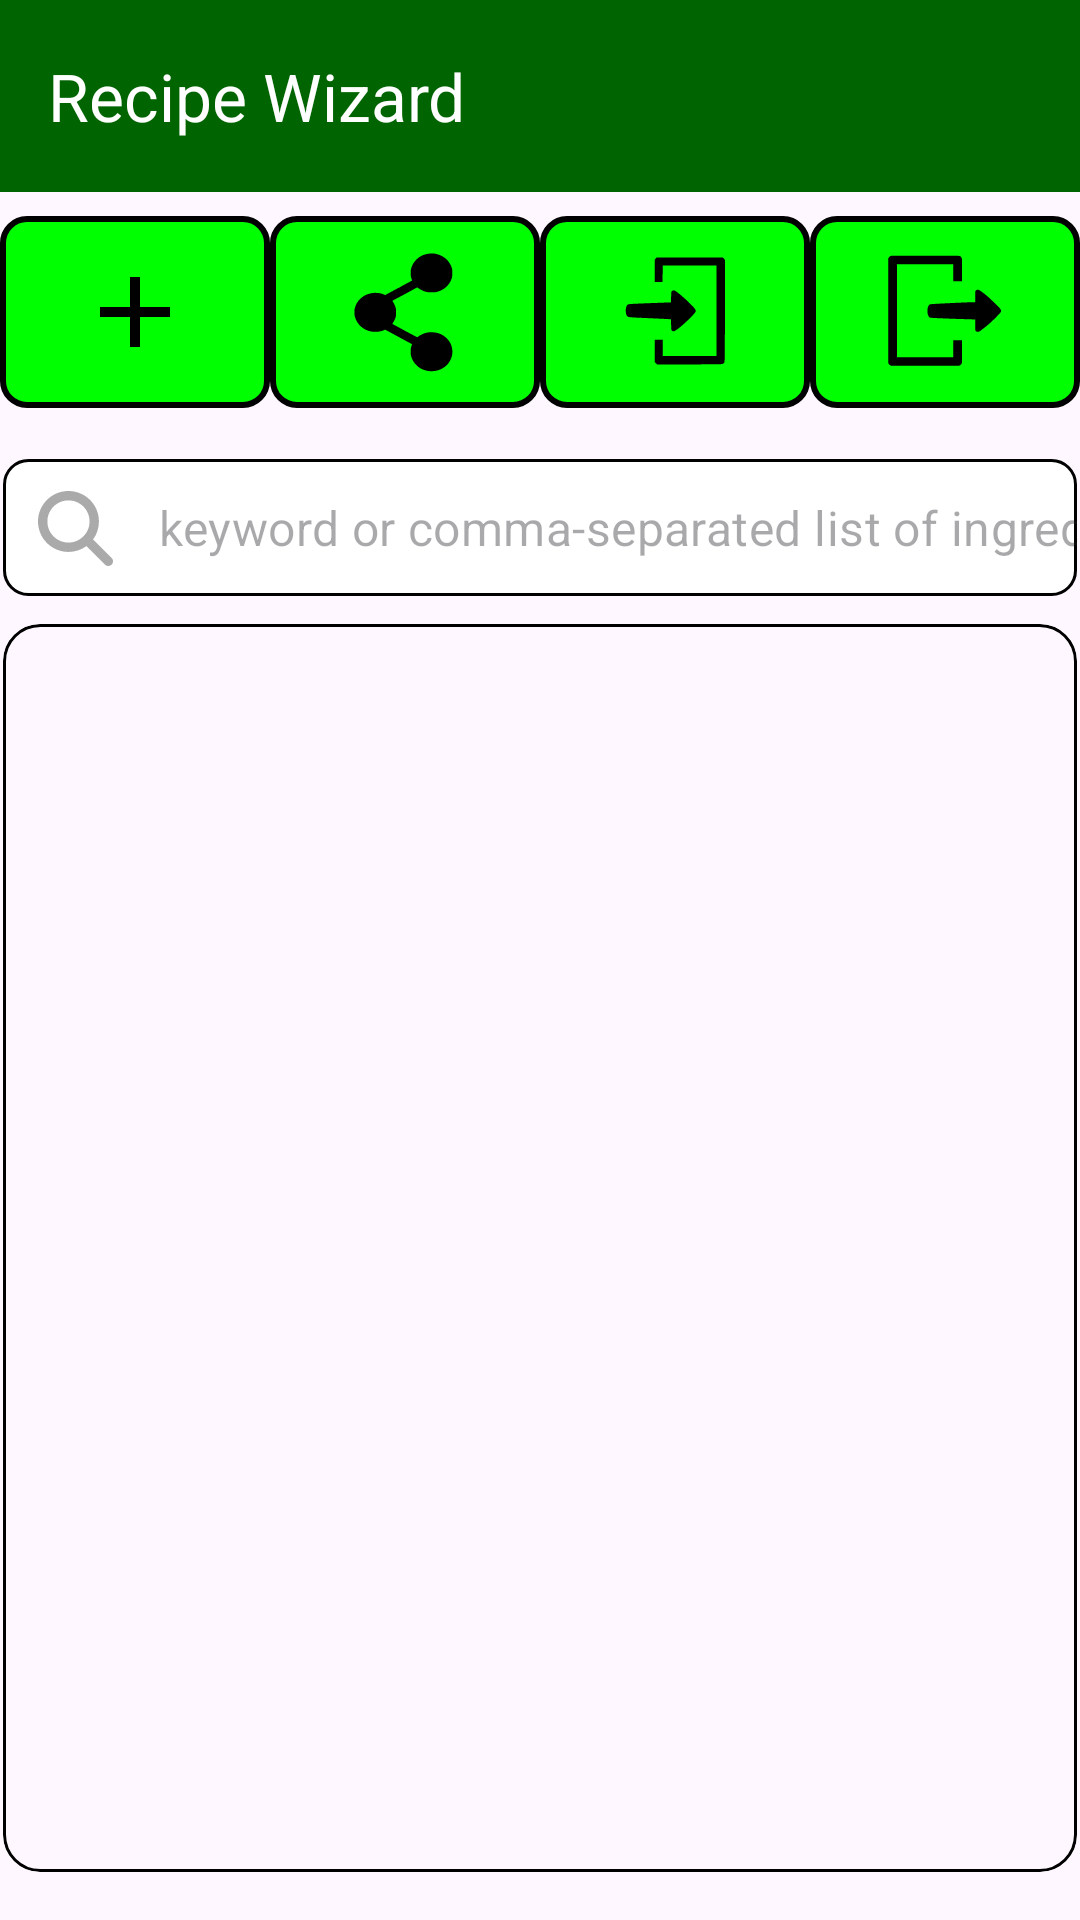

Layout XML and referenced resources for this Android screen:
<!-- AndroidManifest.xml: application theme Theme.RecipeWizard -->
<!-- res/layout/activity_main.xml -->
<?xml version="1.0" encoding="utf-8"?>
<androidx.constraintlayout.widget.ConstraintLayout xmlns:android="http://schemas.android.com/apk/res/android"
    xmlns:app="http://schemas.android.com/apk/res-auto"
    xmlns:tools="http://schemas.android.com/tools"
    android:layout_width="match_parent"
    android:layout_height="match_parent"
    android:fitsSystemWindows="true"
    tools:context=".MainActivity">

    <com.google.android.material.appbar.AppBarLayout
        android:id="@+id/appBarLayout"
        android:layout_width="0dp"
        android:layout_height="wrap_content"
        app:layout_constraintEnd_toEndOf="parent"
        app:layout_constraintStart_toStartOf="parent"
        app:layout_constraintTop_toTopOf="parent">

        <com.google.android.material.appbar.MaterialToolbar
            android:id="@+id/toolbar"
            android:layout_width="match_parent"
            android:layout_height="?attr/actionBarSize"
            android:background="@color/dark_green"
            app:title="@string/app_title"
            app:titleTextColor="@android:color/white" />

    </com.google.android.material.appbar.AppBarLayout>

    <LinearLayout
        android:id="@+id/button_bar"
        android:layout_width="0dp"
        android:layout_height="wrap_content"
        android:orientation="horizontal"
        android:paddingTop="8dp"
        android:paddingBottom="8dp"
        app:layout_constraintEnd_toEndOf="parent"
        app:layout_constraintStart_toStartOf="parent"
        app:layout_constraintTop_toBottomOf="@id/appBarLayout">

        <ImageButton
            android:id="@+id/button_add"
            android:layout_width="0dp"
            android:layout_height="wrap_content"
            android:layout_weight="1"
            android:background="@drawable/imagebutton_rounded_border"
            android:contentDescription="@string/add_recipe"
            android:padding="12dp"
            android:src="@drawable/ic_add" />

        <ImageButton
            android:id="@+id/button_share"
            android:layout_width="0dp"
            android:layout_height="wrap_content"
            android:layout_weight="1"
            android:background="@drawable/imagebutton_rounded_border"
            android:contentDescription="@string/share_recipes"
            android:padding="12dp"
            android:src="@drawable/ic_share" />

        <ImageButton
            android:id="@+id/button_import"
            android:layout_width="0dp"
            android:layout_height="wrap_content"
            android:layout_weight="1"
            android:background="@drawable/imagebutton_rounded_border"
            android:contentDescription="@string/import_recipes"
            android:padding="12dp"
            android:src="@drawable/ic_import" />

        <ImageButton
            android:id="@+id/button_export"
            android:layout_width="0dp"
            android:layout_height="wrap_content"
            android:layout_weight="1"
            android:background="@drawable/imagebutton_rounded_border"
            android:contentDescription="@string/export_recipes"
            android:padding="12dp"
            android:src="@drawable/ic_export" />
    </LinearLayout>

    <com.google.android.material.textfield.TextInputLayout
        android:id="@+id/search_field_layout"
        style="@style/Widget.MaterialComponents.TextInputLayout.OutlinedBox"
        android:layout_width="0dp"
        android:layout_height="wrap_content"
        android:layout_marginStart="1dp"
        android:layout_marginTop="8dp"
        android:layout_marginEnd="1dp"
        android:orientation="horizontal"
        app:endIconMode="clear_text"
        app:endIconTint="@android:color/darker_gray"
        app:hintEnabled="false"
        app:layout_constraintEnd_toEndOf="parent"
        app:layout_constraintStart_toStartOf="parent"
        app:layout_constraintTop_toBottomOf="@id/button_bar"
        app:startIconDrawable="@drawable/ic_search"
        app:startIconTint="@android:color/darker_gray">


        <com.google.android.material.textfield.TextInputEditText
            android:id="@+id/search_field_edit_text"
            android:layout_width="match_parent"
            android:layout_height="wrap_content"
            android:background="@drawable/search_field"
            android:hint="@string/search_recipes_hint"
            android:inputType="text"
            android:maxLines="1"
            android:paddingStart="0dp"
            android:paddingTop="12dp"
            android:paddingEnd="0dp"
            android:paddingBottom="12dp" />
    </com.google.android.material.textfield.TextInputLayout>


    <androidx.cardview.widget.CardView
        android:id="@+id/recipe_list_card_container"
        android:layout_width="0dp"
        android:layout_height="0dp"
        android:layout_marginStart="1dp"
        android:layout_marginTop="8dp"
        android:layout_marginEnd="1dp"
        android:layout_marginBottom="16dp"
        app:cardBackgroundColor="@android:color/transparent"
        app:cardCornerRadius="12dp"
        app:cardElevation="0dp"
        app:layout_constraintBottom_toBottomOf="parent"
        app:layout_constraintEnd_toEndOf="parent"
        app:layout_constraintStart_toStartOf="parent"
        app:layout_constraintTop_toBottomOf="@id/search_field_layout">

        <FrameLayout
            android:layout_width="match_parent"
            android:layout_height="match_parent"
            android:background="@drawable/recycler_view_rounded_border">

            <androidx.recyclerview.widget.RecyclerView
                android:id="@+id/recycler_view_recipes"
                android:layout_width="match_parent"
                android:layout_height="match_parent"
                android:layout_marginTop="8dp"
                android:padding="1dp"
                app:layout_constraintBottom_toBottomOf="parent"
                app:layout_constraintEnd_toEndOf="parent"
                app:layout_constraintStart_toStartOf="parent"
                app:layout_constraintTop_toBottomOf="@id/search_field_layout"
                tools:listitem="@layout/list_item_recipe" />
        </FrameLayout>
    </androidx.cardview.widget.CardView>

    <ProgressBar
        android:id="@+id/progressBar"
        style="?android:attr/progressBarStyleLarge"
        android:layout_width="wrap_content"
        android:layout_height="wrap_content"
        android:visibility="gone"
        app:layout_constraintBottom_toBottomOf="parent"
        app:layout_constraintEnd_toEndOf="parent"
        app:layout_constraintStart_toStartOf="parent"
        app:layout_constraintTop_toTopOf="parent"
        tools:visibility="visible" />

</androidx.constraintlayout.widget.ConstraintLayout>
<!-- res/layout/list_item_recipe.xml (included above) -->
<TextView xmlns:android="http://schemas.android.com/apk/res/android"
    android:id="@+id/text_view_recipe_name"
    android:layout_width="match_parent"
    android:layout_height="wrap_content"
    android:background="?attr/selectableItemBackground"
    android:padding="6dp"
    android:textAppearance="?attr/textAppearanceListItem"
    android:textSize="18sp" />
<!-- resources referenced by this layout -->
<resources>
  <color name="dark_green">#FF006400</color>
  <!-- drawable ic_add (drawable) -->
  <vector xmlns:android="http://schemas.android.com/apk/res/android"
      android:width="40dp"
      android:height="40dp"
      android:tint="#000000"
      android:viewportWidth="960"
      android:viewportHeight="960">
  
      <path
          android:fillColor="@android:color/white"
          android:pathData="M440,520L200,520L200,440L440,440L440,200L520,200L520,440L760,440L760,520L520,520L520,760L440,760L440,520Z" />
  
  </vector>
  <!-- drawable ic_search (drawable) -->
  <vector xmlns:android="http://schemas.android.com/apk/res/android"
      android:width="25dp"
      android:height="25dp"
      android:viewportWidth="512"
      android:viewportHeight="512">
  
      <path
          android:fillColor="#FF000000"
          android:pathData="M416,208c0,45.9 -14.9,88.3 -40,122.7L502.6,457.4c12.5,12.5 12.5,32.8 0,45.3s-32.8,12.5 -45.3,0L330.7,376c-34.4,25.2 -76.8,40 -122.7,40C93.1,416 0,322.9 0,208S93.1,0 208,0S416,93.1 416,208zM208,352c79.5,0 144,-64.5 144,-144s-64.5,-144 -144,-144S64,128.5 64,208s64.5,144 144,144z" />
  
  </vector>
  <!-- drawable imagebutton_rounded_border (drawable) -->
  <?xml version="1.0" encoding="utf-8"?>
  <shape xmlns:android="http://schemas.android.com/apk/res/android"
      android:shape="rectangle">
  
      <solid android:color="@color/light_green" />
  
  
      <stroke
          android:width="2dp"
          android:color="@android:color/black" />
  
  
      <corners android:radius="8dp" />
  
      <padding
          android:bottom="5dp"
          android:left="5dp"
          android:right="5dp"
          android:top="5dp" />
  
  </shape>
  <!-- drawable recycler_view_rounded_border (drawable) -->
  <?xml version="1.0" encoding="utf-8"?>
  <shape xmlns:android="http://schemas.android.com/apk/res/android"
      android:shape="rectangle">
  
      <solid android:color="@android:color/transparent" />
  
      <stroke
          android:width="1dp"
          android:color="@android:color/black" />
  
      <corners android:radius="12dp" />
  
  </shape>
  <!-- drawable search_field (drawable) -->
  <?xml version="1.0" encoding="utf-8"?>
  <shape xmlns:android="http://schemas.android.com/apk/res/android"
      android:shape="rectangle">
  
      <solid android:color="@android:color/white" />
  
      <stroke
          android:width="1dp"
          android:color="@android:color/black" />
  
      <corners android:radius="8dp" />
  
  </shape>
  <string name="add_recipe">Add Recipe</string>
  <string name="app_title">Recipe Wizard</string>
  <string name="export_recipes">Export Recipes</string>
  <string name="import_recipes">Import Recipes</string>
  <string name="search_recipes_hint">keyword or comma-separated list of ingredients</string>
  <string name="share_recipes">Share Recipes</string>
  <style name="Theme.RecipeWizard" parent="Base.Theme.RecipeWizard" />
  <color name="light_green">#FF00FF00</color>
  <style name="Base.Theme.RecipeWizard" parent="Theme.Material3.DayNight.NoActionBar" />
</resources>
